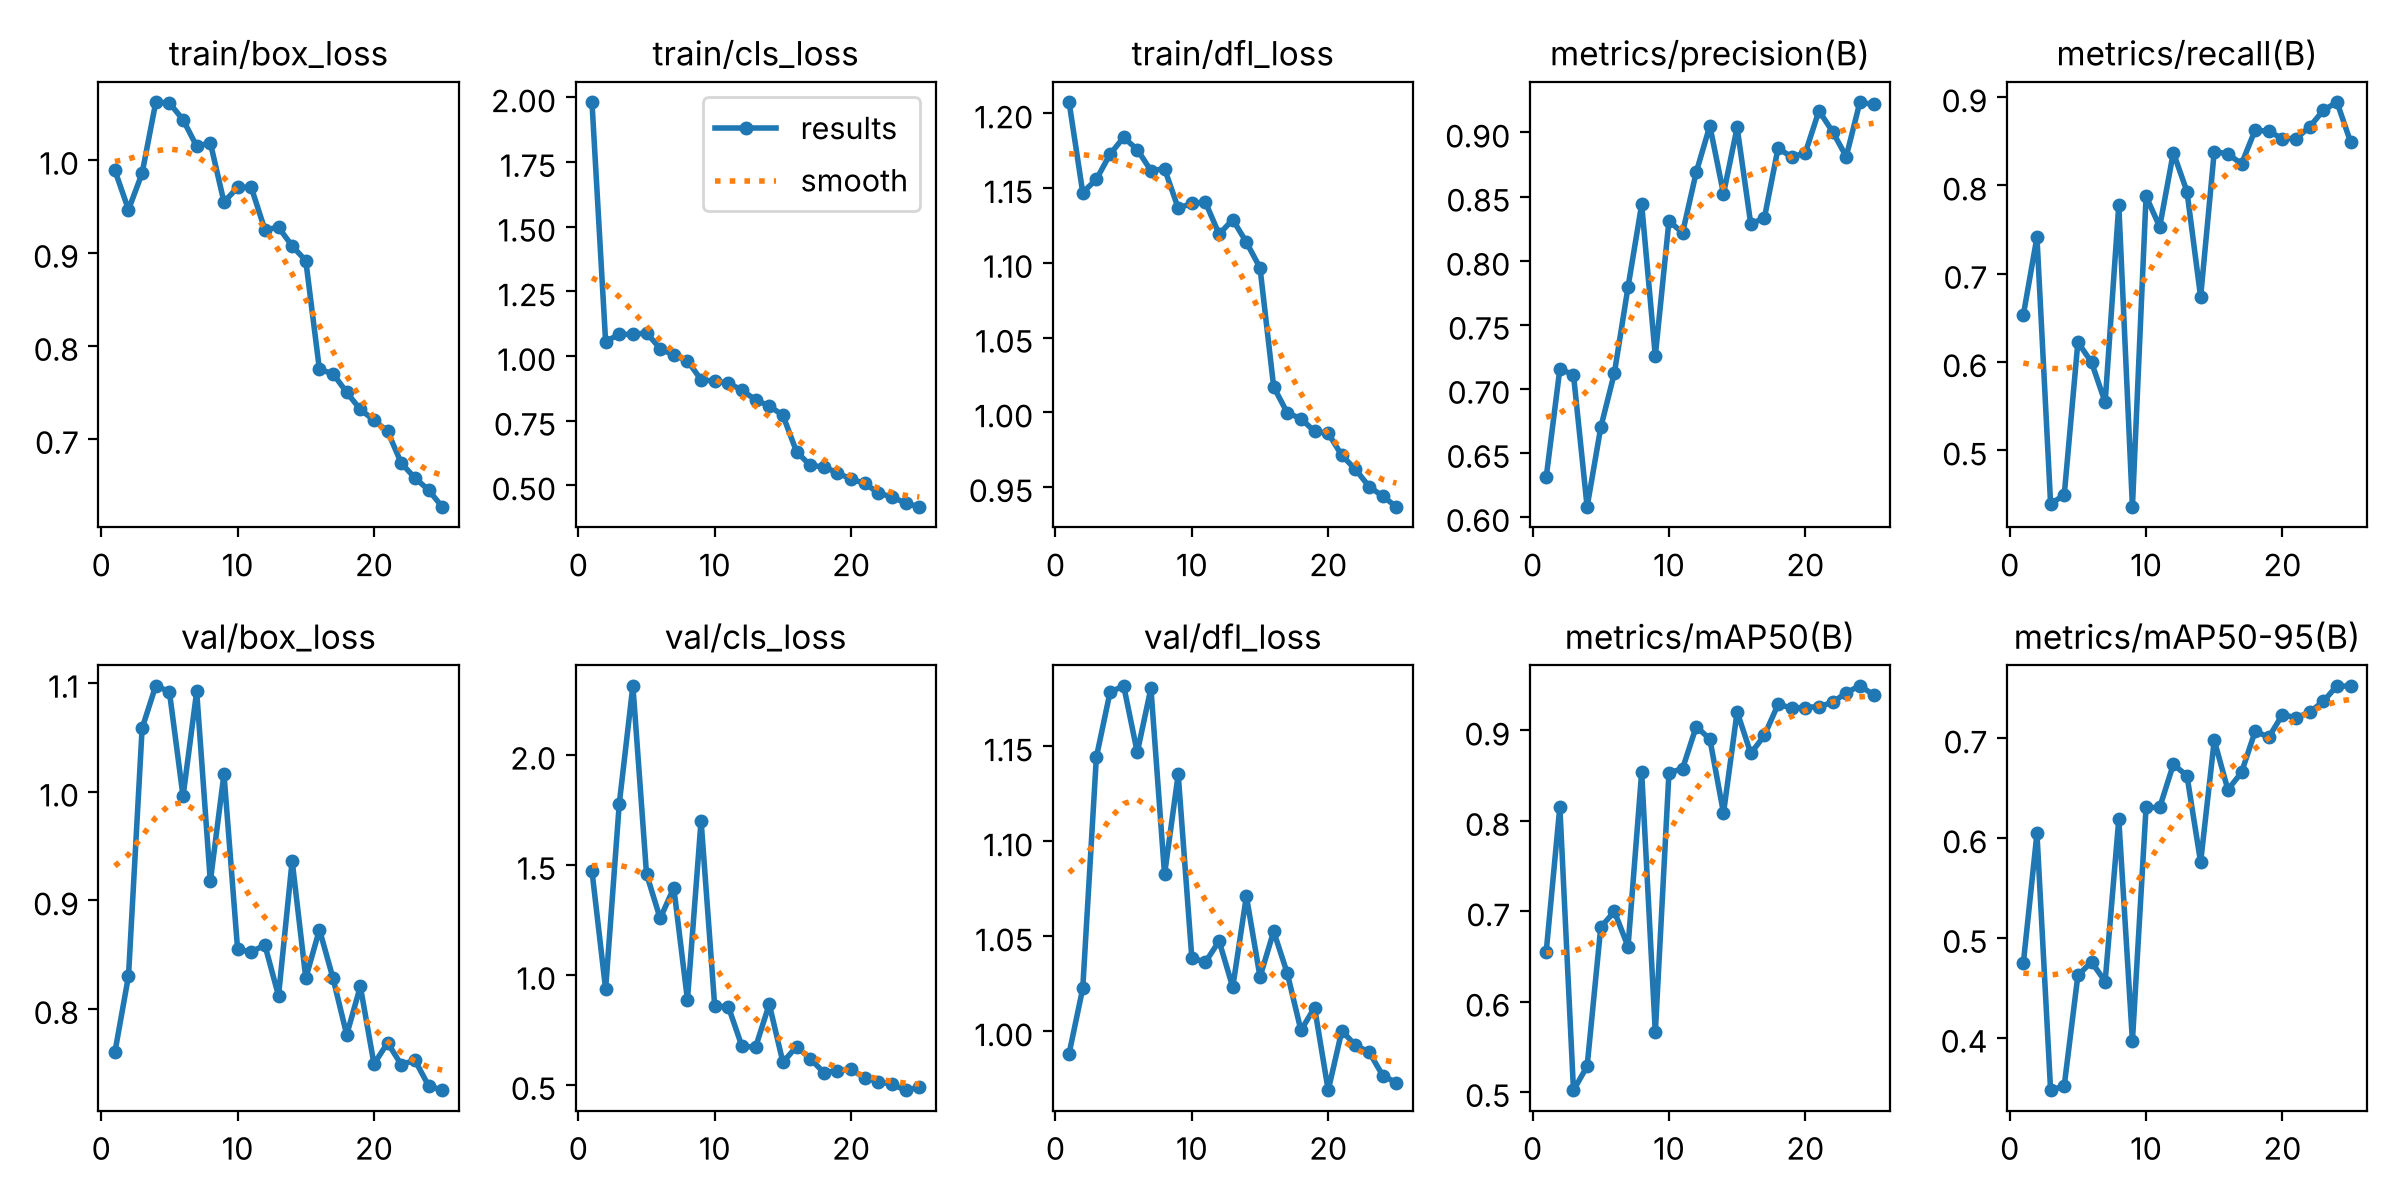

Values plotted in this chart, from the file beside it:
epoch, time, train/box_loss, train/cls_loss, train/dfl_loss, metrics/precision(B), metrics/recall(B), metrics/mAP50(B), metrics/mAP50-95(B), val/box_loss, val/cls_loss, val/dfl_loss, lr/pg0, lr/pg1, lr/pg2
1, 111.9, 0.9887, 1.981, 1.208, 0.6309, 0.6532, 0.655, 0.4745, 0.76, 1.472, 0.9882, 0.003283, 0.003283, 0.07045
2, 222, 0.9463, 1.055, 1.147, 0.7154, 0.7415, 0.8158, 0.6048, 0.8304, 0.9355, 1.023, 0.006354, 0.006354, 0.04019
3, 332.5, 0.9856, 1.084, 1.156, 0.711, 0.4396, 0.5017, 0.3471, 1.058, 1.777, 1.144, 0.009161, 0.009161, 0.009667
4, 446.5, 1.062, 1.083, 1.173, 0.6079, 0.4493, 0.5284, 0.3517, 1.097, 2.314, 1.178, 0.008812, 0.008812, 0.008812
5, 558.2, 1.061, 1.089, 1.184, 0.6698, 0.6225, 0.6822, 0.4623, 1.092, 1.459, 1.182, 0.008416, 0.008416, 0.008416
6, 671.7, 1.043, 1.029, 1.176, 0.7123, 0.5998, 0.6998, 0.4759, 0.9956, 1.257, 1.147, 0.00802, 0.00802, 0.00802
7, 786.4, 1.014, 1.003, 1.162, 0.7794, 0.5545, 0.6607, 0.4562, 1.092, 1.395, 1.181, 0.007624, 0.007624, 0.007624
8, 895.2, 1.018, 0.982, 1.163, 0.8439, 0.7781, 0.8539, 0.6189, 0.9174, 0.8875, 1.083, 0.007228, 0.007228, 0.007228
9, 1003, 0.9546, 0.908, 1.137, 0.7256, 0.436, 0.5658, 0.3967, 1.016, 1.701, 1.135, 0.006832, 0.006832, 0.006832
10, 1111, 0.9702, 0.9028, 1.14, 0.8309, 0.7878, 0.8531, 0.6307, 0.8549, 0.8573, 1.039, 0.006436, 0.006436, 0.006436
11, 1218, 0.9704, 0.8952, 1.141, 0.8218, 0.7532, 0.8578, 0.6308, 0.8525, 0.8557, 1.036, 0.00604, 0.00604, 0.00604
12, 1322, 0.9248, 0.8676, 1.119, 0.869, 0.8372, 0.9043, 0.6739, 0.8589, 0.675, 1.047, 0.005644, 0.005644, 0.005644
13, 1426, 0.9274, 0.83, 1.129, 0.9052, 0.7932, 0.8905, 0.6625, 0.8122, 0.6726, 1.023, 0.005248, 0.005248, 0.005248
14, 1530, 0.9074, 0.8066, 1.114, 0.8522, 0.6737, 0.8086, 0.5758, 0.9364, 0.867, 1.071, 0.004852, 0.004852, 0.004852
15, 1637, 0.8915, 0.7705, 1.097, 0.904, 0.8385, 0.9207, 0.6981, 0.8284, 0.6031, 1.029, 0.004456, 0.004456, 0.004456
16, 1739, 0.7747, 0.63, 1.017, 0.8286, 0.8358, 0.8746, 0.6485, 0.873, 0.6741, 1.053, 0.00406, 0.00406, 0.00406
17, 1846, 0.7701, 0.5773, 0.9997, 0.8334, 0.8245, 0.8946, 0.6659, 0.8282, 0.6195, 1.031, 0.003664, 0.003664, 0.003664
18, 1953, 0.75, 0.5709, 0.9958, 0.8878, 0.8628, 0.9289, 0.7072, 0.7764, 0.5566, 1, 0.003268, 0.003268, 0.003268
19, 2060, 0.7317, 0.5486, 0.9872, 0.8808, 0.8613, 0.9249, 0.7011, 0.8208, 0.5655, 1.012, 0.002872, 0.002872, 0.002872
20, 2165, 0.7201, 0.5233, 0.986, 0.8841, 0.8532, 0.9254, 0.7238, 0.7494, 0.5706, 0.9689, 0.002476, 0.002476, 0.002476
21, 2270, 0.7082, 0.5084, 0.9712, 0.917, 0.8531, 0.9265, 0.7206, 0.7689, 0.5323, 1, 0.00208, 0.00208, 0.00208
22, 2374, 0.674, 0.4694, 0.9618, 0.9006, 0.8665, 0.9311, 0.7264, 0.7488, 0.5153, 0.9926, 0.001684, 0.001684, 0.001684
23, 2479, 0.6581, 0.4553, 0.9503, 0.8812, 0.8852, 0.9418, 0.737, 0.7529, 0.5033, 0.989, 0.001288, 0.001288, 0.001288
24, 2587, 0.6452, 0.431, 0.9439, 0.9236, 0.8943, 0.9496, 0.7528, 0.7295, 0.4756, 0.9767, 0.000892, 0.000892, 0.000892
25, 2695, 0.627, 0.4167, 0.9368, 0.9219, 0.8491, 0.9395, 0.7521, 0.7252, 0.4898, 0.9729, 0.000496, 0.000496, 0.000496
